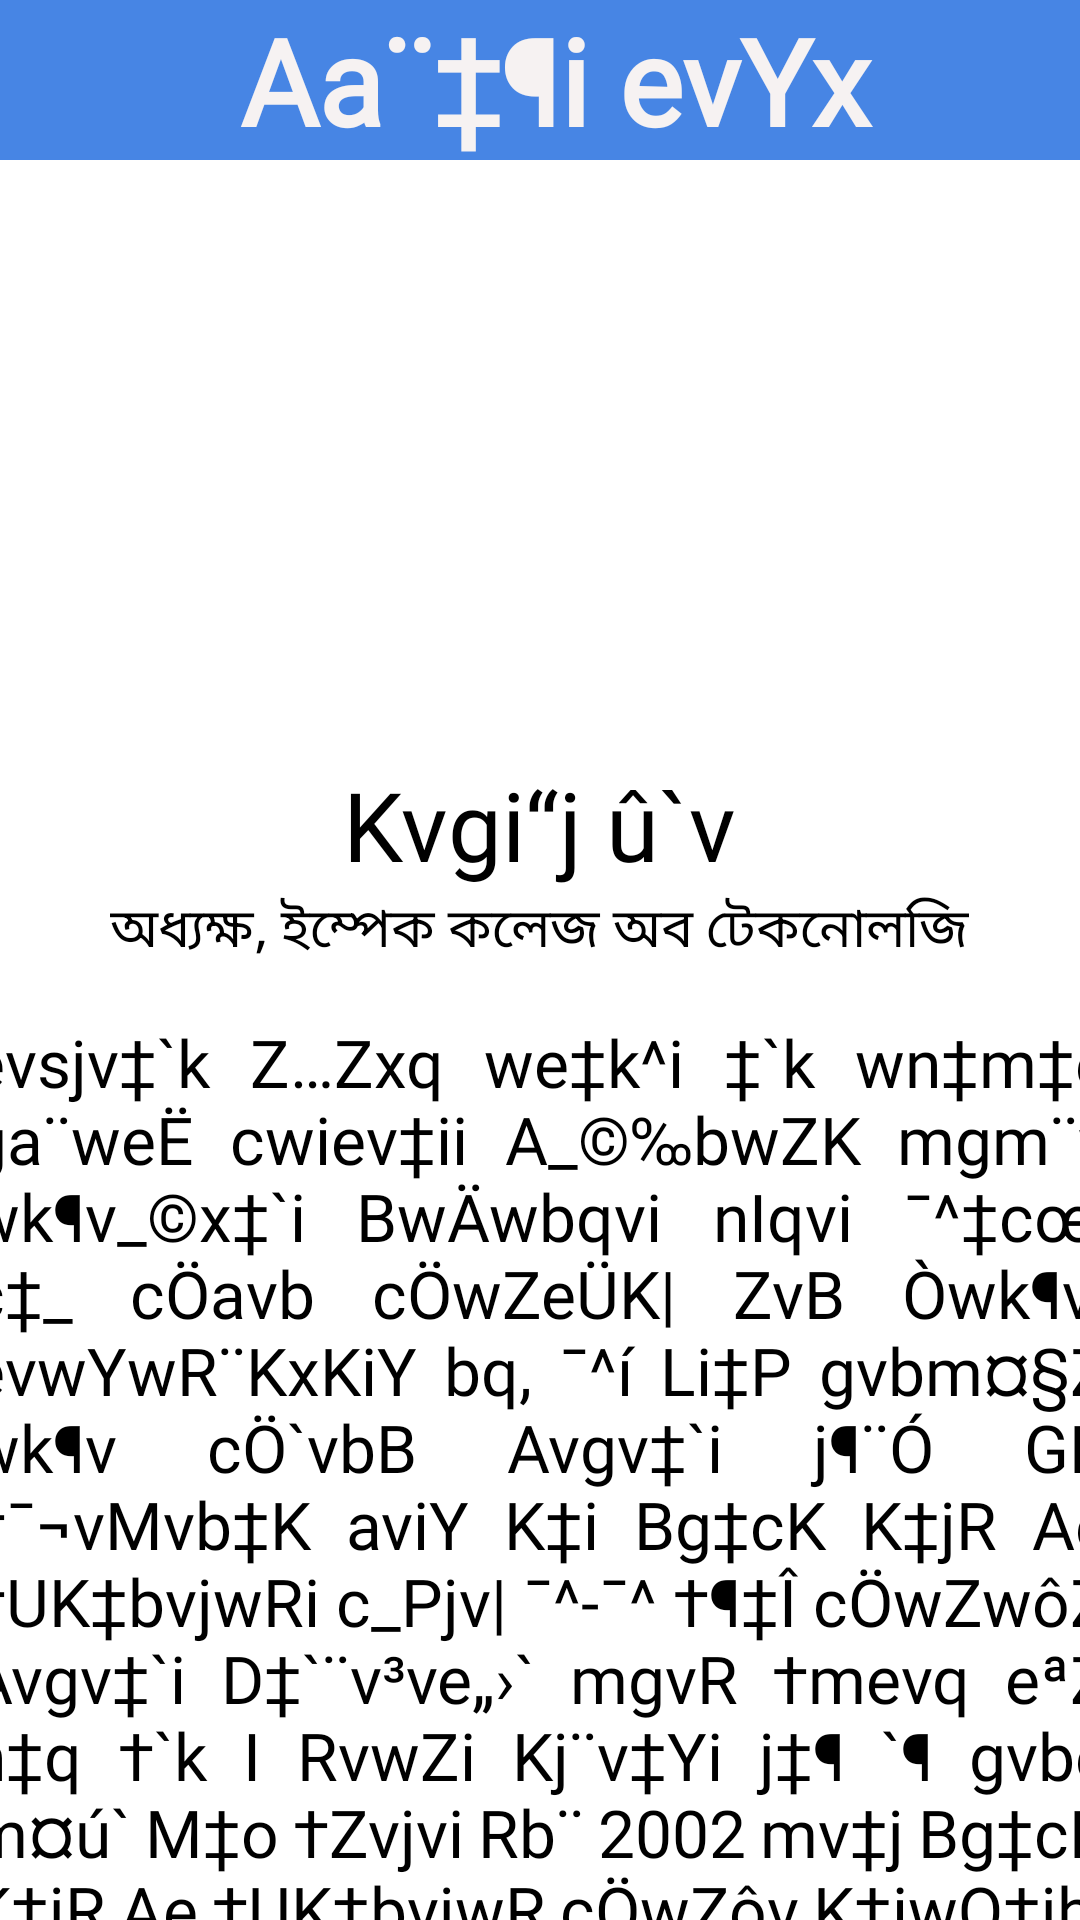

Reconstruct the res/layout file that produces this screen, plus the resources it refers to.
<!-- AndroidManifest.xml: application theme Theme.AppCompat.NoActionBar -->
<!-- res/layout/activity_main4.xml -->
<?xml version="1.0" encoding="utf-8"?>
<RelativeLayout xmlns:android="http://schemas.android.com/apk/res/android"
    xmlns:app="http://schemas.android.com/apk/res-auto"
    xmlns:tools="http://schemas.android.com/tools"
    android:layout_width="match_parent"
    android:layout_height="match_parent"
    tools:context=".MainActivity"
    android:background="@color/white">
    <LinearLayout
        android:layout_width="match_parent"
        android:layout_height="wrap_content"
        android:orientation="vertical">
        <TextView
            android:layout_width="match_parent"
            android:layout_height="wrap_content"
            android:text=" Aa¨‡¶i evYx"
            android:background="#4785E4"
            android:fontFamily="@font/sutuny"
            android:textSize="40dp"

            android:textAlignment="center"
            android:textStyle="bold"
            android:textColor="#F6F2F2"/>
        <ImageView
            android:layout_width="200dp"
            android:layout_height="200dp"
            android:paddingTop="20sp"
            android:src="@drawable/sir"
            android:layout_gravity="center"/>
        <TextView
            android:layout_width="wrap_content"
            android:layout_height="wrap_content"
            android:text="Kvgi“j û`v"
            android:fontFamily="@font/sutuny"
            android:textSize="32dp"
            android:layout_gravity="center"
            android:textColor="@color/black"/>
        <TextView
            android:layout_width="wrap_content"
            android:layout_height="wrap_content"
            android:text="অধ্যক্ষ, ইম্পেক কলেজ অব টেকনোলজি"
            android:textSize="18dp"
            android:layout_marginBottom="16sp"
            android:layout_gravity="center"
            android:textColor="@color/black"/>

        <TextView
            android:layout_width="380dp"
            android:layout_height="wrap_content"
            android:layout_gravity="center_horizontal"
            android:fontFamily="@font/sutuny"
            android:text="evsjv‡`k Z…Zxq we‡k^i ‡`k wn‡m‡e ga¨weË cwiev‡ii A_©‰bwZK mgm¨v wk¶v_©x‡`i BwÄwbqvi nIqvi ¯^‡cœi c‡_ cÖavb cÖwZeÜK| ZvB Òwk¶vi evwYwR¨KxKiY bq, ¯^í Li‡P gvbm¤§Z wk¶v cÖ`vbB Avgv‡`i j¶¨Ó GB †¯¬vMvb‡K aviY K‡i Bg‡cK K‡jR Ae †UK‡bvjwRi c_Pjv| ¯^-¯^ †¶‡Î cÖwZwôZ Avgv‡`i D‡`¨v³ve„›` mgvR †mevq eªZ n‡q †`k I RvwZi Kj¨v‡Yi j‡¶ `¶ gvbe m¤ú` M‡o †Zvjvi Rb¨ 2002 mv‡j Bg‡cK K‡jR Ae †UK‡bvjwR cÖwZôv K‡iwQ‡jb| K‡j‡Ri cÖwZôvjMœ †_‡K `¶ cÖmvkK I wk¶KgÛjxi mgwš^Z HKvwšÍK cÖ‡Póvi gva¨‡g RvwZ‡K GKSvuK †gavex I m¤¢vebvgq Dc-cÖ‡Kvkjx cÖ`vb K‡i †`‡ki Dbœqb AMÖMwZ‡Z Askx`vig~jK fzwgKv cvjb K†i Avm‡Q|     "
            android:textColor="@color/black"
            android:textSize="22sp"
            android:justificationMode="inter_word" />
    </LinearLayout>
</RelativeLayout>
<!-- resources referenced by this layout -->
<resources>
  <color name="black">#FF000000</color>
  <color name="white">#FFFFFFFF</color>
</resources>
